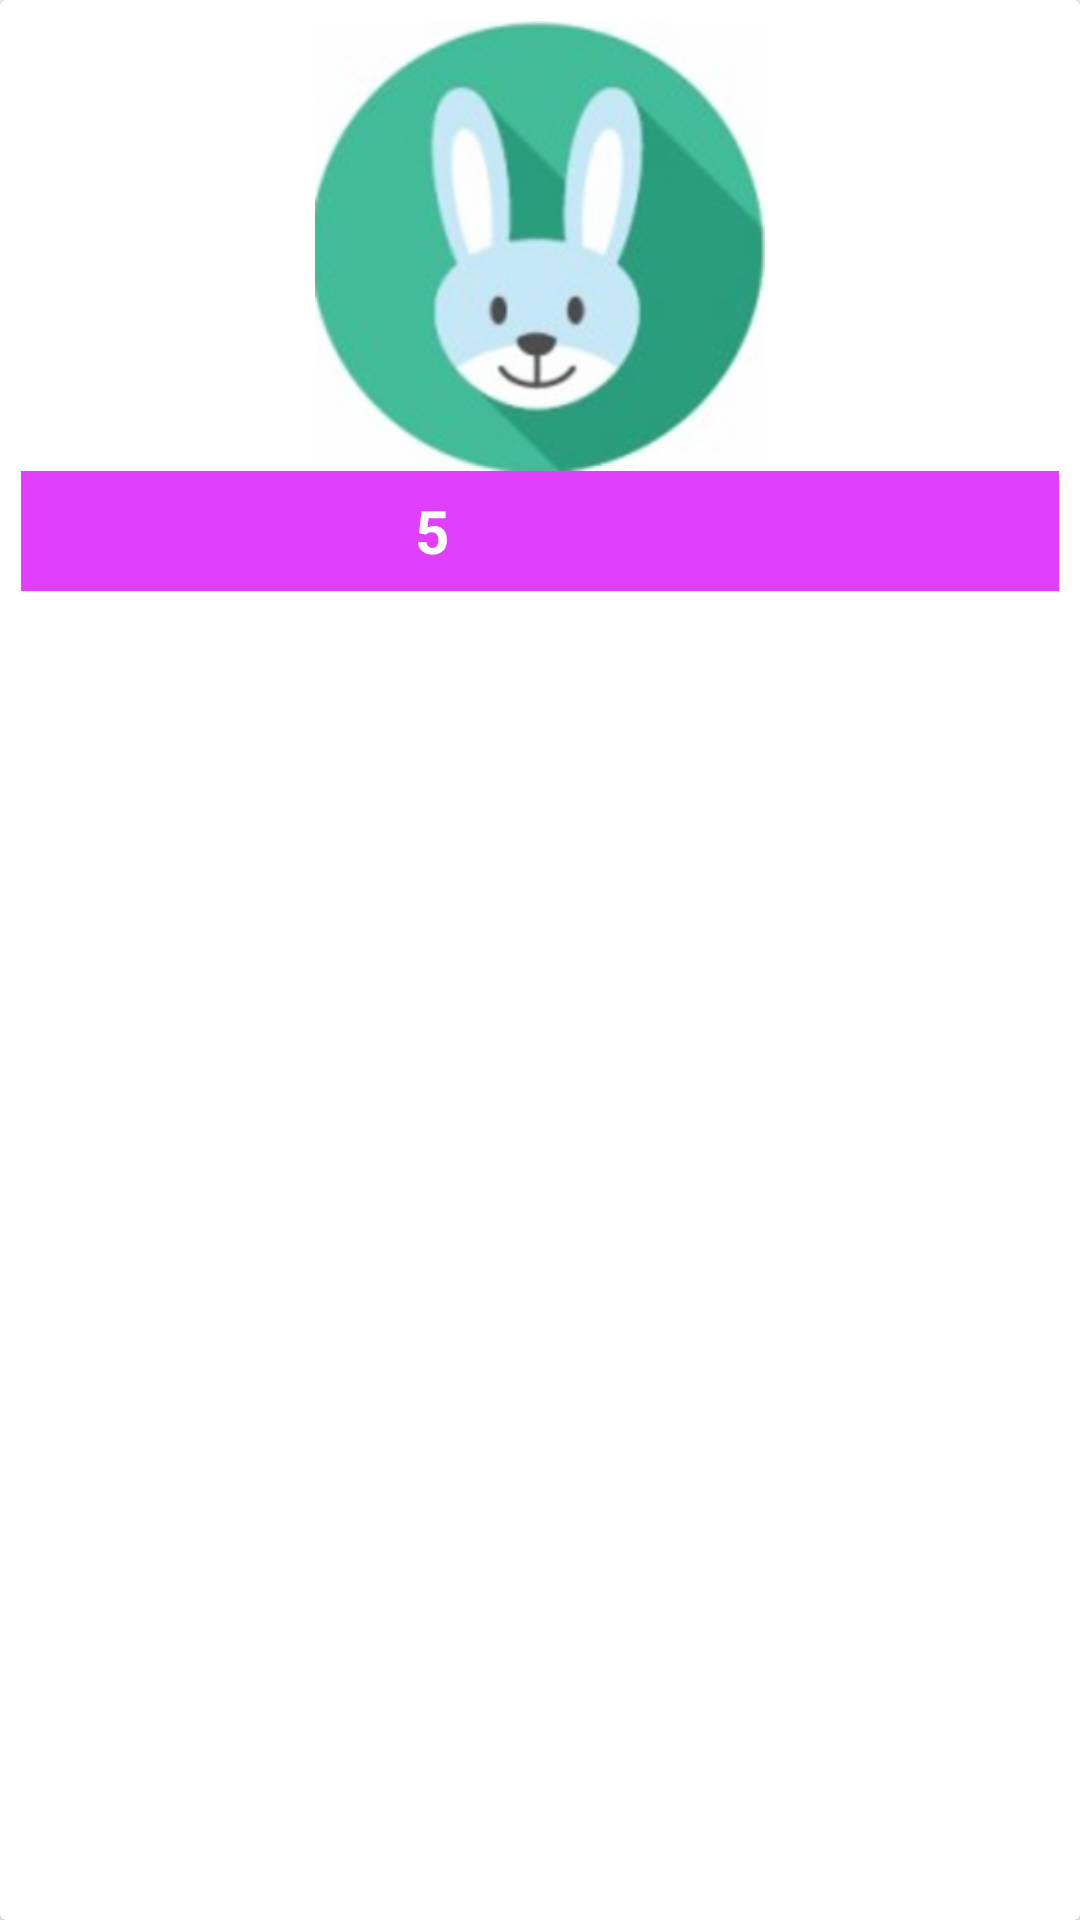

Produce the Android XML layout that renders to this screen, including the resource entries it uses.
<!-- AndroidManifest.xml: application theme AppTheme -->
<!-- res/layout/cardview_mascota_perfil.xml -->
<?xml version="1.0" encoding="utf-8"?>
<android.support.v7.widget.CardView

    xmlns:android="http://schemas.android.com/apk/res/android"
    xmlns:card_view="http://schemas.android.com/tools"
    android:id="@+id/cvMascota_perfil"
    android:layout_width="wrap_content"
    android:layout_height="wrap_content"
    android:layout_marginBottom="@dimen/activity_vertical_margin"
    card_view:carCornerRadius="@dimen/corner_radius_cardview"
    >
    <LinearLayout
        android:layout_width="match_parent"
        android:layout_height="wrap_content"
        android:orientation="vertical"
        android:padding="7dp"
        >
        <ImageView
            android:id="@+id/imgFoto_perfil"
            android:layout_width="@dimen/imagen_mascota"
            android:layout_height="@dimen/imagen_mascota"
            android:src="@drawable/bunny"
            android:scaleType="fitXY"
            android:layout_gravity="center_horizontal"/>

        <LinearLayout
            android:layout_width="match_parent"
            android:layout_height="wrap_content"
            android:orientation="horizontal"
            android:gravity="center"
            android:background="@color/colorAccent"
            >

            <TextView
                android:id="@+id/tvRaiting_perfil"
                android:layout_width="wrap_content"
                android:layout_height="wrap_content"
                android:layout_marginRight="@dimen/left"
                android:textColor="@color/blanco"
                android:text="@string/raiting"
                android:textSize="@dimen/tamanio_nombre"
                android:textStyle="bold"/>

            <ImageView
                android:id="@+id/ivHueso_perfil"
                android:layout_width="@dimen/imagen_hueso"
                android:layout_height="@dimen/imagen_hueso"
                android:layout_marginRight="@dimen/left"
                android:src="@drawable/dog_bone_yellow"
                />

        </LinearLayout>

    </LinearLayout>

</android.support.v7.widget.CardView>
<!-- resources referenced by this layout -->
<resources>
  <color name="blanco">#ffffff</color>
  <color name="colorAccent">#e040fb</color>
  <dimen name="activity_vertical_margin">16dp</dimen>
  <dimen name="imagen_hueso">40dp</dimen>
  <dimen name="imagen_mascota">150dp</dimen>
  <dimen name="left">16dp</dimen>
  <dimen name="tamanio_nombre">20dp</dimen>
  <!-- drawable bunny: png bitmap (drawable-hdpi, 20467 bytes) -->
  <string name="raiting">5</string>
  <style name="AppTheme" parent="Theme.AppCompat.Light.NoActionBar">
          
          <item name="colorPrimary">@color/colorPrimary</item>
          <item name="colorPrimaryDark">@color/colorPrimaryDark</item>
          <item name="colorAccent">@color/colorAccent</item>
          <item name="android:textColorPrimary">@color/blanco</item>
          <item name="android:textColorSecondary">@color/negro</item>
          <item name="android:textColorTertiary">@color/negro</item>
          <item name="windowActionBar">false</item>
          <item name="windowNoTitle">true</item>
  
      </style>
  <color name="colorPrimary">#8bc34a</color>
  <color name="colorPrimaryDark">#689f38</color>
  <color name="negro">#000000</color>
</resources>
